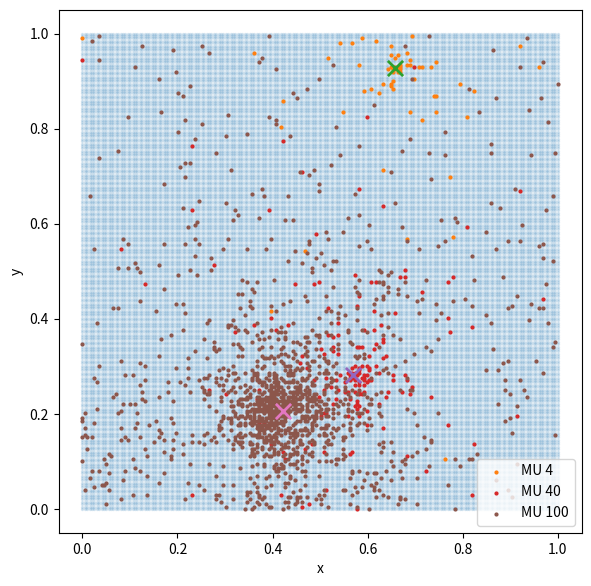
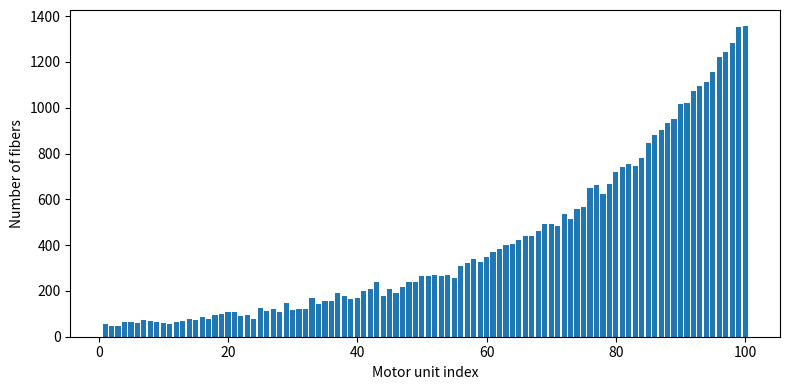

These charts were generated, in order, by the following Python code:
import numpy as np
import matplotlib.pyplot as plt

def weyl_points(n, seed=(np.sqrt(2), np.sqrt(3))):
    """
    2D Weyl low-discrepancy sequence in [0,1)^2.
    """
    i = np.arange(1, n + 1)[:, None]
    alpha = np.array(seed)[None, :]
    return (i * alpha) % 1.0


def generate_fibers_square(n_side=100):
    """
    Simple square cross-section prototype.
    Replace this later with points inside your real muscle mask.
    """
    xs = np.linspace(0.0, 1.0, n_side)
    ys = np.linspace(0.0, 1.0, n_side)
    X, Y = np.meshgrid(xs, ys)
    return np.column_stack([X.ravel(), Y.ravel()])


def exponential_mu_targets(n_mu, R=100.0):
    """
    Desired fraction of fibers per MU.
    R = largest MU size / smallest MU size.
    """
    b = R ** (1.0 / n_mu)
    k = np.arange(n_mu)
    q = b ** k
    q = q / q.sum()
    return q


def assign_motor_units(
    fiber_xy,
    n_mu=100,
    R=100.0,
    sigma_min=0.04,
    sigma_max=0.16,
    n_iter=200,
    seed=1,
):
    rng = np.random.default_rng(seed)
    n_fibers = fiber_xy.shape[0]

    # 1. MU centers
    centers = weyl_points(n_mu)

    # 2. Exponential desired MU sizes
    q = exponential_mu_targets(n_mu, R=R)

    # 3. Territory width: larger MUs get larger sigma
    sigmas = sigma_min + (sigma_max - sigma_min) * (
        (q - q.min()) / (q.max() - q.min())
    )

    # 4. Raw radial basis probabilities p_k(x_j)
    P = np.zeros((n_fibers, n_mu))
    for k in range(n_mu):
        d2 = np.sum((fiber_xy - centers[k]) ** 2, axis=1)
        a = np.pi**2 / (4.0 * sigmas[k] ** 4)
        P[:, k] = 1.0 / (1.0 + a * d2)

    # 5. Find lambda scaling factors so mean probabilities match q
    lam = np.ones(n_mu)

    for _ in range(n_iter):
        W = P * lam[None, :]
        prob = W / W.sum(axis=1, keepdims=True)
        current = prob.mean(axis=0)
        lam *= q / np.maximum(current, 1e-12)

    W = P * lam[None, :]
    prob = W / W.sum(axis=1, keepdims=True)

    # 6. Stochastic fiber-to-MU assignment
    mu_id = np.array([
        rng.choice(n_mu, p=prob[j])
        for j in range(n_fibers)
    ])

    return mu_id, centers, q, prob


def plot_assignment(fiber_xy, mu_id, centers, highlight=(0, 39, 99)):
    plt.figure(figsize=(6, 6))

    # Plot all fibers in light gray
    plt.scatter(fiber_xy[:, 0], fiber_xy[:, 1], s=2, alpha=0.15)

    # Highlight selected MUs
    for k in highlight:
        idx = mu_id == k
        plt.scatter(
            fiber_xy[idx, 0],
            fiber_xy[idx, 1],
            s=4,
            label=f"MU {k+1}"
        )
        plt.scatter(
            centers[k, 0],
            centers[k, 1],
            marker="x",
            s=120,
            linewidths=2,
        )

    plt.gca().set_aspect("equal")
    plt.xlabel("x")
    plt.ylabel("y")
    plt.legend()
    plt.tight_layout()
    plt.show()


def plot_counts(mu_id, n_mu):
    counts = np.bincount(mu_id, minlength=n_mu)

    plt.figure(figsize=(8, 4))
    plt.bar(np.arange(1, n_mu + 1), counts)
    plt.xlabel("Motor unit index")
    plt.ylabel("Number of fibers")
    plt.tight_layout()
    plt.show()

    return counts


if __name__ == "__main__":
    fiber_xy = generate_fibers_square(n_side=200)  # 40,000 fibers

    mu_id, centers, q, prob = assign_motor_units(
        fiber_xy,
        n_mu=100,
        R=30.0,
        sigma_min=0.035,
        sigma_max=0.14,
        seed=3,
    )

    plot_assignment(fiber_xy, mu_id, centers, highlight=(3, 39, 99))
    counts = plot_counts(mu_id, n_mu=100)

    # Save for downstream simulation
    output = np.column_stack([
        np.arange(len(fiber_xy)),
        fiber_xy[:, 0],
        fiber_xy[:, 1],
        mu_id
    ])

    np.savetxt(
        "fiber_mu_assignment.csv",
        output,
        delimiter=",",
        header="fiber_id,x,y,mu_id",
        comments=""
    )
